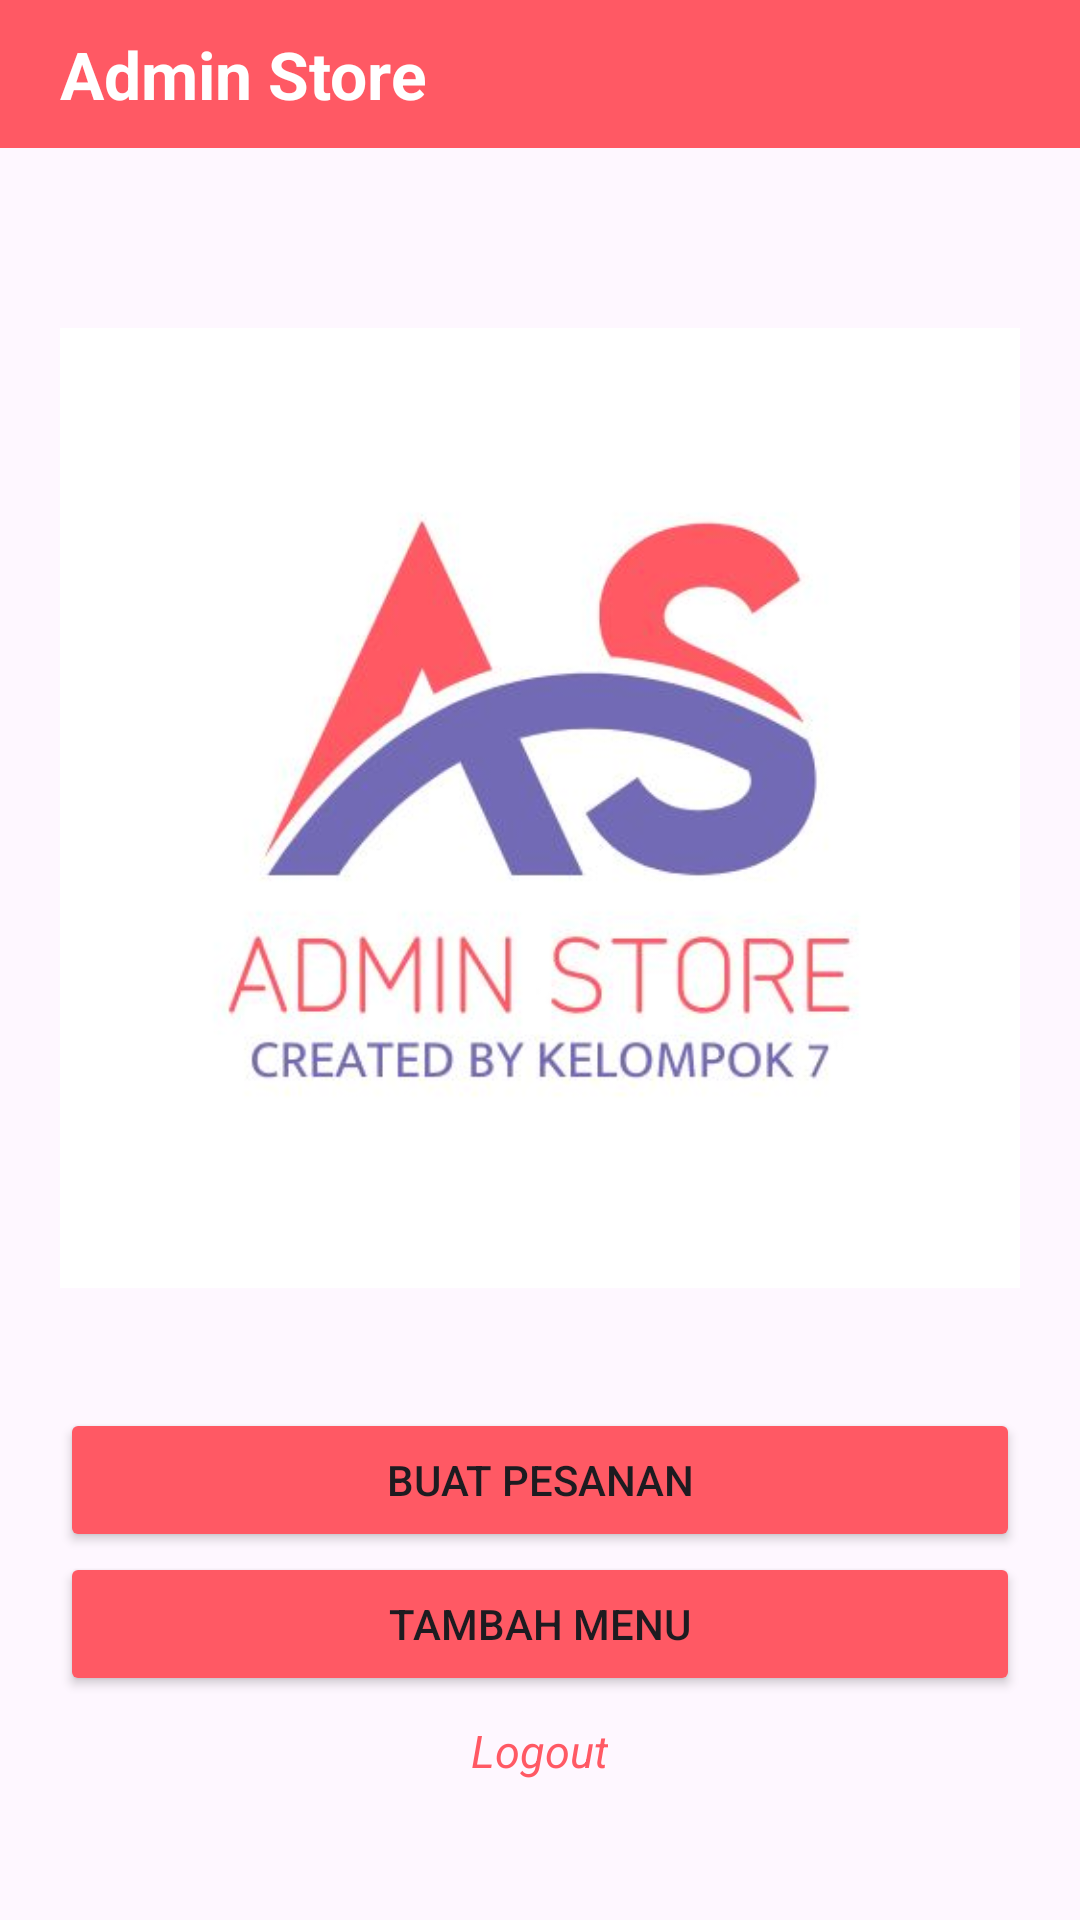

Write the Android layout XML for this screen, with the resource values it uses.
<!-- AndroidManifest.xml: application theme Theme.AdminStore_KElompo_7 -->
<!-- res/layout/activity_main.xml -->
<?xml version="1.0" encoding="utf-8"?>
<LinearLayout xmlns:android="http://schemas.android.com/apk/res/android"
    xmlns:app="http://schemas.android.com/apk/res-auto"
    xmlns:tools="http://schemas.android.com/tools"
    android:layout_width="match_parent"
    android:layout_height="match_parent"
    android:orientation="vertical"
    android:gravity="center"
    tools:context=".MainActivity">


    <RelativeLayout
        android:layout_width="match_parent"
        android:layout_height="wrap_content"
        android:background="@color/warna_utama"
        android:padding="10dp"
        android:id="@+id/main_toolbar">

        <TextView
            android:layout_width="wrap_content"
            android:layout_height="wrap_content"
            android:text="Admin Store"
            android:textSize="22sp"
            android:id="@+id/menu"
            android:textStyle="bold"
            android:textColor="@color/white"
            android:layout_marginStart="10dp"
            android:layout_centerVertical="true"/>
    </RelativeLayout>
    <LinearLayout
        android:layout_width="match_parent"
        android:layout_height="match_parent"
        android:orientation="vertical"
        android:padding="20dp"
        >

        <ImageView
            android:layout_width="wrap_content"
            android:layout_height="400dp"
            android:src="@drawable/main"/>


    <Button
        android:layout_width="match_parent"
        android:layout_height="wrap_content"
        android:text="Buat Pesanan"
        android:onClick="buatPesanan"
        android:backgroundTint="@color/warna_utama"

        />

    <Button
        android:layout_width="match_parent"
        android:layout_height="wrap_content"
        android:text="Tambah Menu"
        android:backgroundTint="@color/warna_utama"

        android:onClick="tambahMenu"

        />

        <TextView
            android:id="@+id/tv_logout"
            android:layout_width="wrap_content"
            android:layout_height="wrap_content"
            android:text="Logout"
            android:textColor="@color/warna_utama"
            android:textSize="15sp"
            android:layout_gravity="center"
            android:textStyle="italic"
            android:padding="8dp"
            android:clickable="true"
            android:focusable="true"
            android:background="?android:attr/selectableItemBackground"/>
    </LinearLayout>
</LinearLayout>
<!-- resources referenced by this layout -->
<resources>
  <color name="warna_utama">#FF5964</color>
  <color name="white">#FFFFFFFF</color>
  <!-- drawable main: jpg bitmap (drawable, 20378 bytes) -->
  <style name="Theme.AdminStore_KElompo_7" parent="Base.Theme.AdminStore_KElompo_7" />
  <style name="Base.Theme.AdminStore_KElompo_7" parent="Theme.Material3.DayNight.NoActionBar">
          
          
      </style>
</resources>
